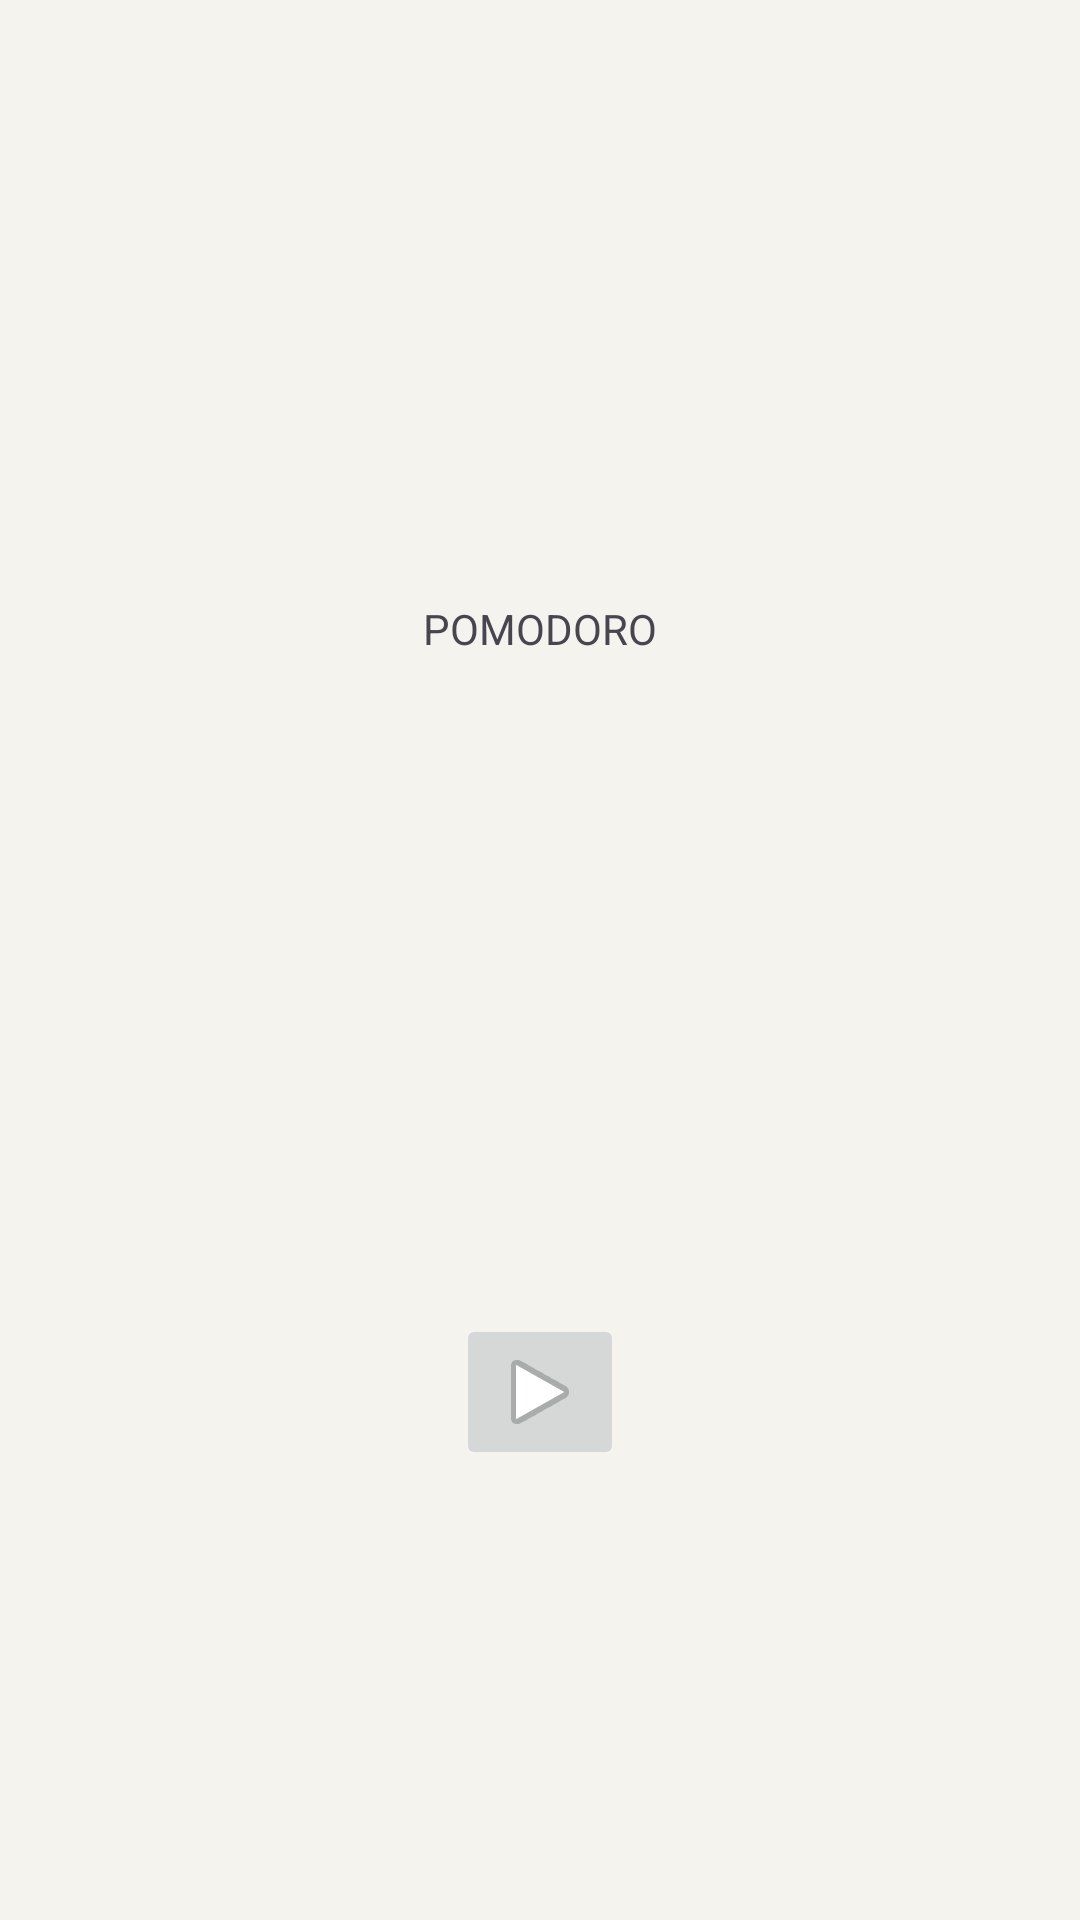

Write the Android layout XML for this screen, with the resource values it uses.
<!-- AndroidManifest.xml: application theme Theme.PomApp -->
<!-- res/layout/activity_main.xml -->
<?xml version="1.0" encoding="utf-8"?>
<androidx.constraintlayout.widget.ConstraintLayout xmlns:android="http://schemas.android.com/apk/res/android"
    xmlns:app="http://schemas.android.com/apk/res-auto"
    xmlns:tools="http://schemas.android.com/tools"
    android:layout_width="match_parent"
    android:layout_height="match_parent"
    tools:context=".MainActivity"
    android:background="@color/secondary">

    <TextView
        android:id="@+id/tv_menu_title"
        android:layout_width="wrap_content"
        android:layout_height="wrap_content"
        android:layout_marginTop="200dp"
        android:text="POMODORO"
        app:layout_constraintEnd_toEndOf="parent"
        app:layout_constraintStart_toStartOf="parent"
        app:layout_constraintTop_toTopOf="parent" />

    <ImageButton
        android:id="@+id/btn_menu_config"
        android:layout_width="wrap_content"
        android:layout_height="wrap_content"
        android:layout_marginTop="16dp"
        android:layout_marginEnd="16dp"
        app:layout_constraintEnd_toEndOf="parent"
        app:layout_constraintTop_toTopOf="parent"
        app:srcCompat="@android:drawable/btn_dialog"
        android:visibility="gone"/>

    <ImageButton
        android:id="@+id/btn_menu_play"
        android:layout_width="wrap_content"
        android:layout_height="wrap_content"
        android:layout_marginBottom="150dp"
        app:layout_constraintBottom_toBottomOf="parent"
        app:layout_constraintEnd_toEndOf="parent"
        app:layout_constraintStart_toStartOf="parent"
        app:srcCompat="@android:drawable/ic_media_play" />
</androidx.constraintlayout.widget.ConstraintLayout>
<!-- resources referenced by this layout -->
<resources>
  <color name="secondary">#F4F3EE</color>
  <style name="Theme.PomApp" parent="Base.Theme.PomApp" />
  <style name="Base.Theme.PomApp" parent="Theme.Material3.DayNight.NoActionBar">
          
          
      </style>
</resources>
